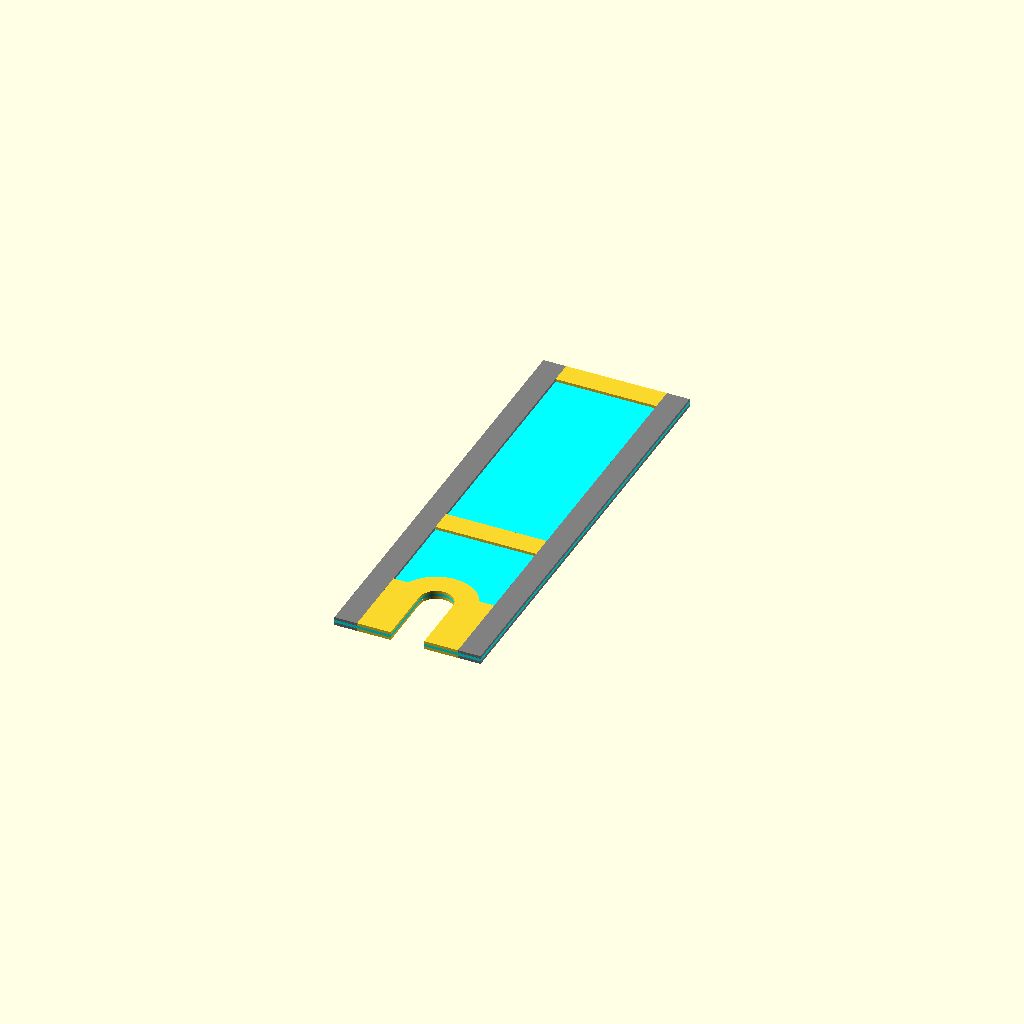
Cell 1 — every parameter at its default value.
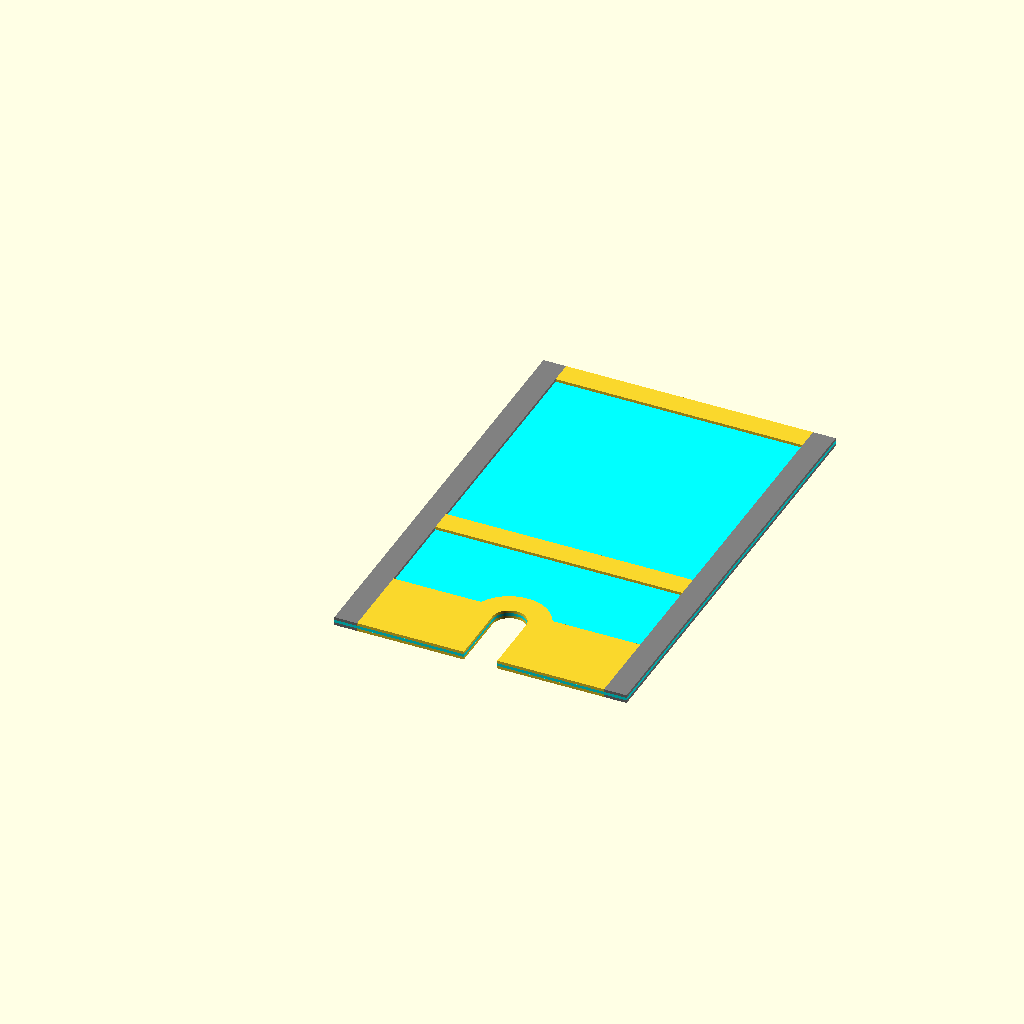
Cell 2: door_x = 1310 (everything else at default).
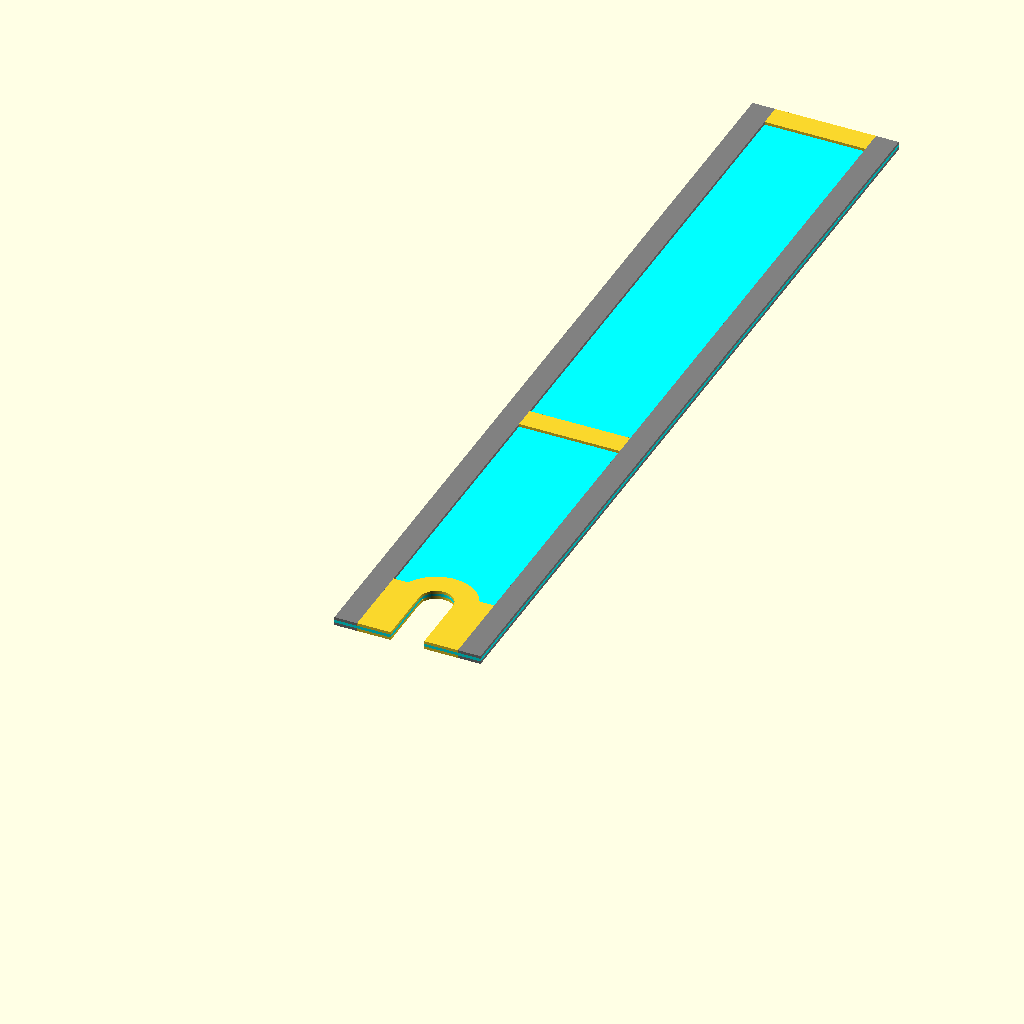
Cell 3: door_y = 4020 (everything else at default).
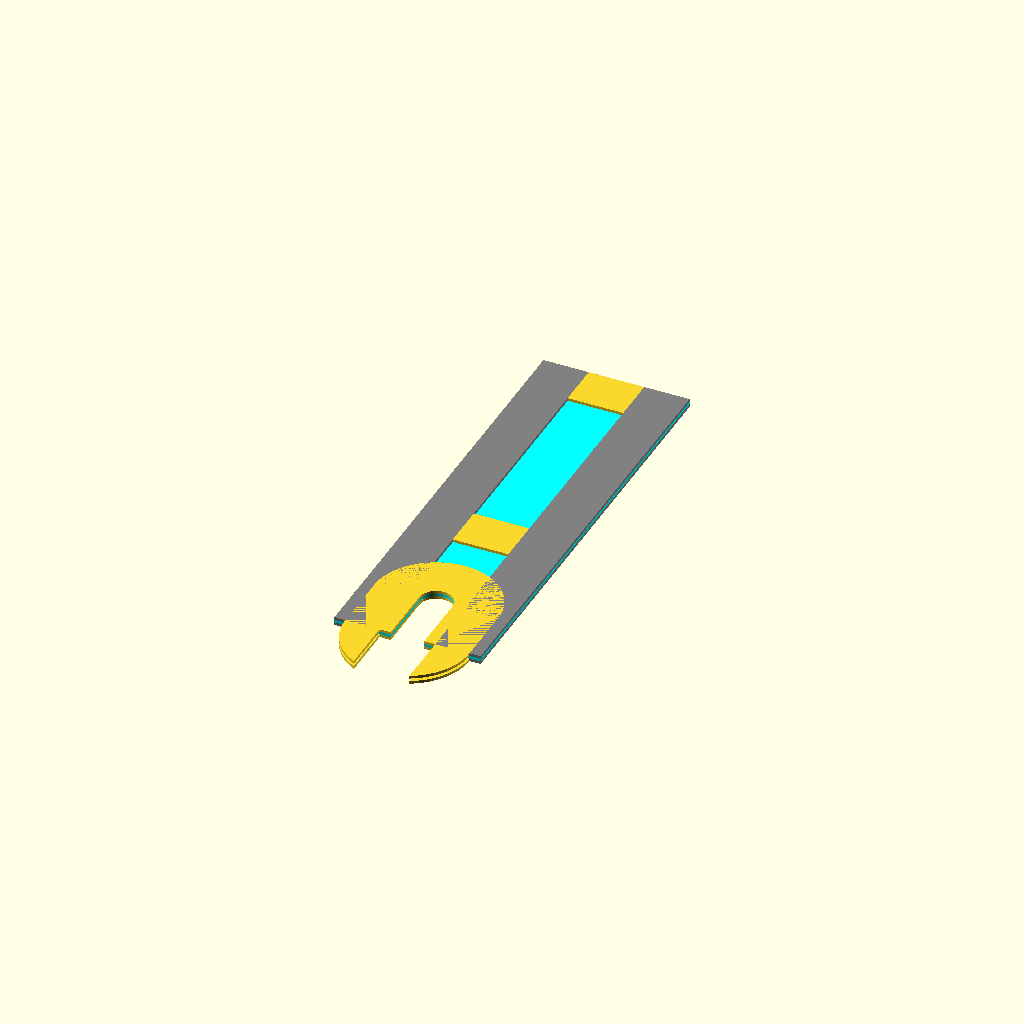
Cell 4: the same model with stile = 203.
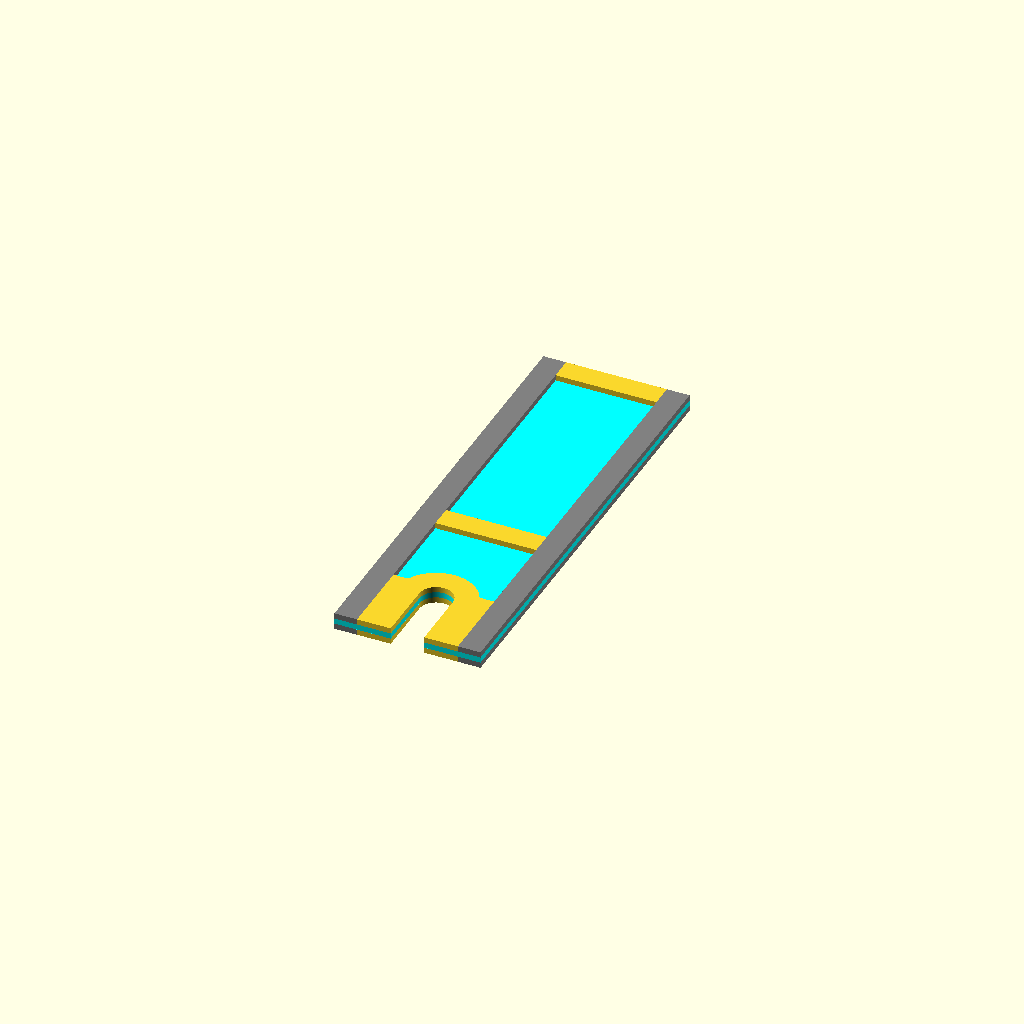
Cell 5: the same model with in = 50.8.
One fixed orthographic camera (rotation 55°, 0°, 25°; colour scheme Cornfield) for every cell.
OpenSCAD source file door.scad:
door_x=655;
door_y=2010;

stile=101.5;

top_rail=stile;
intermediate_rail=stile;
lock_rail=stile;
mullion=0; // center stile

lock=door_y*0.4;

rail=door_x-stile*2;

echo(rail=rail);

in=25.4;
pad=0.1;

wood=in/2;

cat_x=150;
cat_y=350;
bottom_rail=cat_y;

cat_wall=stile;
$fn=400;

module cat() {
    translate([door_x/2,0]) {
        translate([0,cat_y-cat_x/2])
        circle(d=cat_x);
        translate([-cat_x/2,0])
        square([cat_x,cat_y-cat_x/2]);
    }
}

module dirror_x(x=0) {
    children();
    translate([x,0])
    mirror([1,0])
    children();
}

module dirror_y(y=0) {
    children();
    translate([0,y])
    mirror([0,1])
    children();
}

module dirror_z() {
    children();
    mirror([0,0,1])
    children();
}

module face() {

    color("gray")
    dirror_x(door_x)
    wood()
    stile();

    translate([stile,0])
    wood()
    bottom_rail();

    translate([stile,door_y-stile])
    wood()
    top_rail();

    translate([stile,lock-stile/2])
    wood()
    lock_rail();
}

module lock_rail() {
    square([rail,lock_rail]);
}

module top_rail() {
    square([rail,top_rail]);
}

// RENDER svg
module bottom_rail() {
    difference() {
        union() {
            square([rail,bottom_rail]);
            hull() {
                translate([rail/2,cat_y-cat_x/2])
                circle(d=cat_x+cat_wall*2);
                translate([rail/2,0])
                circle(d=cat_x+cat_wall*2);
            }
        }
        translate([-stile,0])
        cat();
        translate([0,pad-cat_wall*4])
        square([rail,cat_wall*4]);
        
    }
}

module stile() {
    square([stile,door_y]);
}

module wood(height=wood) {
    linear_extrude(height=height)
    children();
}

plywood_x=8*12*in;
plywood_y=4*12*in;

module center() {
    difference() {
        square([door_x,door_y]);
        cat();
    }
}

module assembled() {
    color("cyan")
    translate([0,0,-wood/2])
    wood()
    center();

    dirror_z()
    translate([0,0,wood/2])
    face();
}

stiles=4;
cutgap=in;

//cutsheet();
module cutsheet() {
    color("tan")
    translate([0,0,-2])
    square([plywood_x,plywood_y]);
    
    translate([0,door_x,0])
    rotate([0,0,-90])
    center();

    translate([door_y,door_x+cutgap])
    rotate([0,0,90])
    for(n=[1:1:stiles])
    translate([stile*n-stile+cutgap*n-cutgap,0])
    stile();
    
}

assembled();
Parameter table extracted from the source (name, type, default, range or options):
door_x: number, default 655
door_y: number, default 2010
stile: number, default 101.5
mullion: number, default 0
in: number, default 25.4
pad: number, default 0.1
cat_x: number, default 150
cat_y: number, default 350
